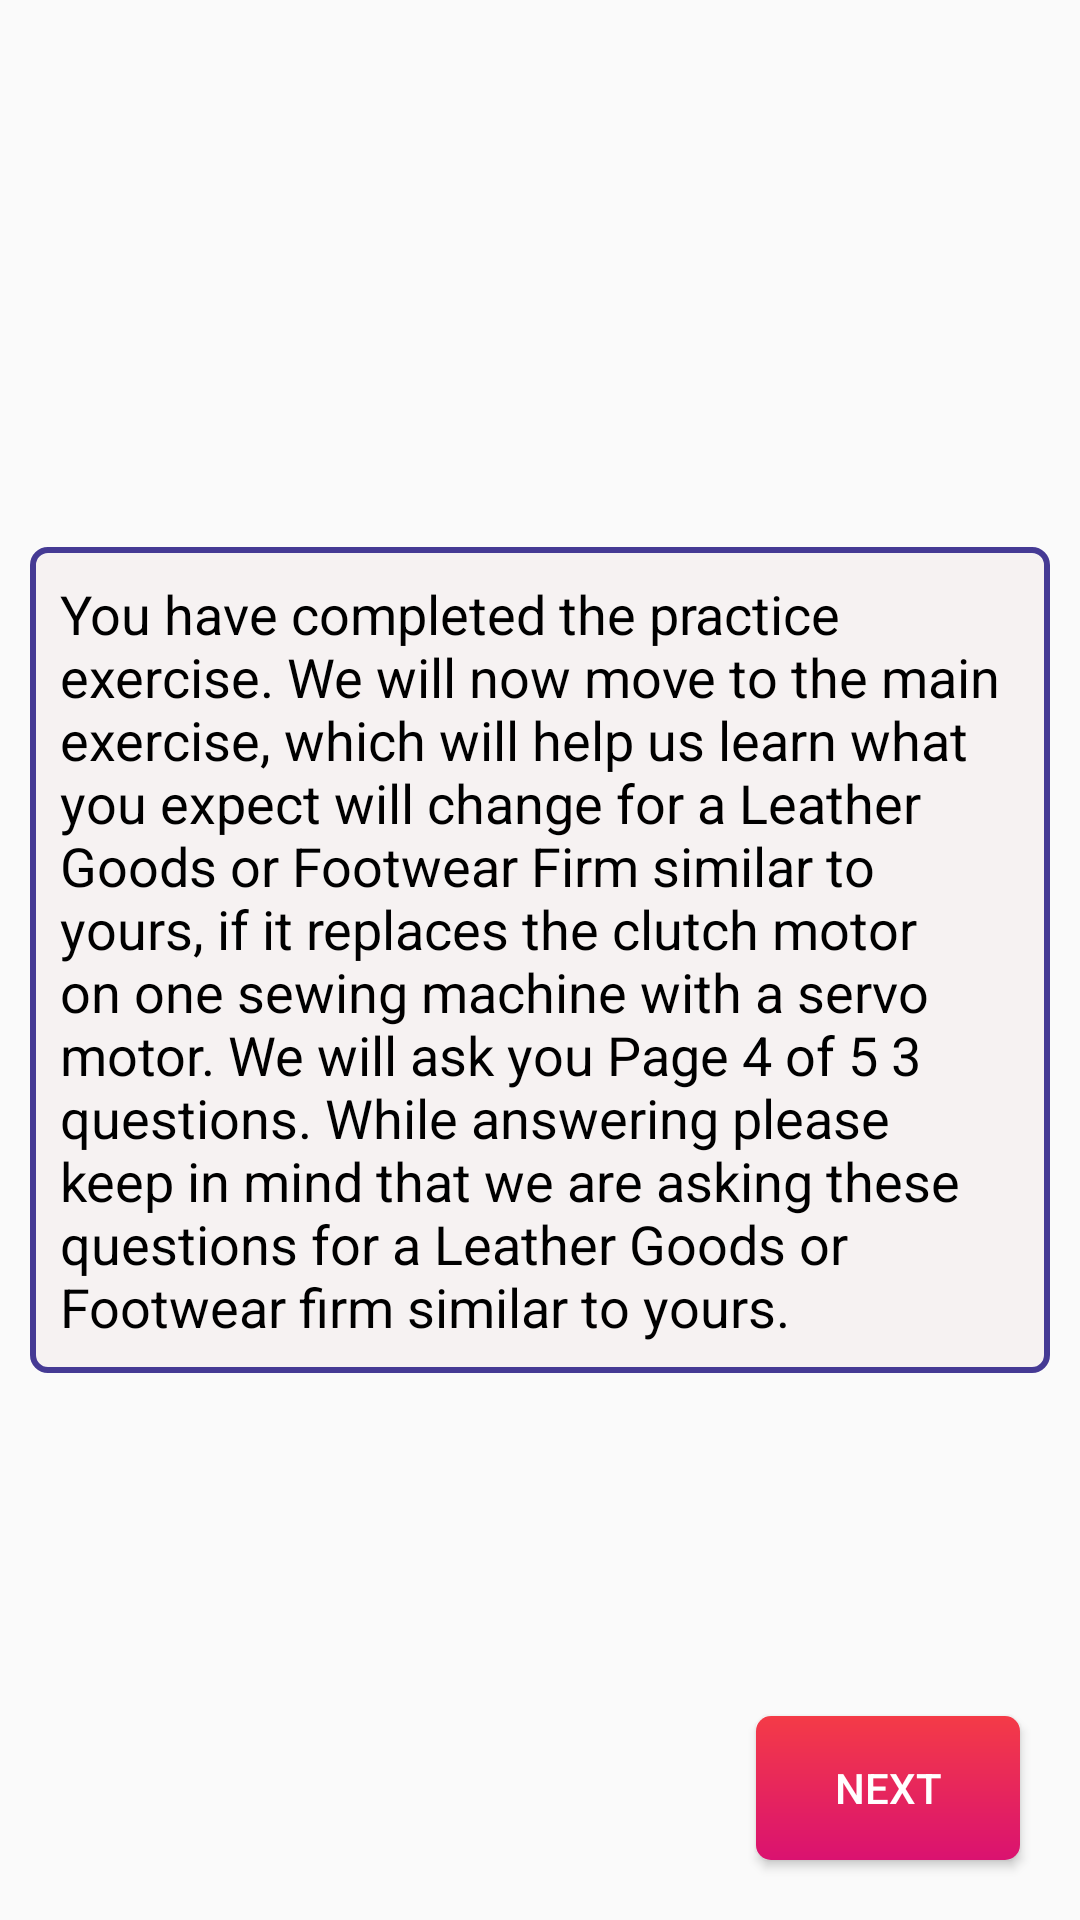

Write the Android layout XML for this screen, with the resource values it uses.
<!-- AndroidManifest.xml: application theme AppTheme -->
<!-- res/layout/activity_practice_session_end.xml -->
<?xml version="1.0" encoding="utf-8"?>
<androidx.constraintlayout.widget.ConstraintLayout xmlns:android="http://schemas.android.com/apk/res/android"
    xmlns:app="http://schemas.android.com/apk/res-auto"
    xmlns:tools="http://schemas.android.com/tools"
    android:layout_width="match_parent"
    android:layout_height="match_parent"
    android:padding="10dp"
    tools:context=".PracticeSessionEndActivity">


    <TextView
        android:padding="10dp"
        android:id="@+id/textView1"
        android:layout_width="wrap_content"
        android:layout_height="wrap_content"
        app:layout_constraintLeft_toLeftOf="parent"
        app:layout_constraintTop_toTopOf="parent"
        app:layout_constraintRight_toRightOf="parent"
        app:layout_constraintBottom_toBottomOf="parent"
        android:background="@drawable/edit_text_name_bg"
        android:text="@string/practiceSessionEndText"
        android:textColor="@color/black"
        android:textSize="18sp"/>

    <Button
        android:id="@+id/button1"
        android:layout_width="wrap_content"
        android:layout_height="wrap_content"
        android:text="Next"
        app:layout_constraintBottom_toBottomOf="parent"
        app:layout_constraintRight_toRightOf="parent"
        android:layout_margin="10dp"
        android:padding="10dp"
        android:textColor="@color/white"
        android:background="@drawable/custom_button"
        />


</androidx.constraintlayout.widget.ConstraintLayout>
<!-- resources referenced by this layout -->
<resources>
  <!-- drawable custom_button (drawable) -->
  <?xml version="1.0" encoding="utf-8"?>
  <shape xmlns:android="http://schemas.android.com/apk/res/android">
      android:shape="rectangle">
      <corners
          android:radius="5dp"/>
      <gradient
          android:angle="90"
          android:endColor="#f43b47"
          android:startColor="#da1270"
          android:type="linear" />
  </shape>
  <!-- drawable edit_text_name_bg (drawable) -->
  <?xml version="1.0" encoding="utf-8"?>
  <shape xmlns:android="http://schemas.android.com/apk/res/android">
  
      <corners android:radius="5dp"/>
      <solid android:color="#F6F2F2" />
      <stroke android:width="2dp"
          android:color="#453a94" />
  
  </shape>
  <string name="practiceSessionEndText">You have completed the practice exercise. We will now move to the main exercise, which will
  help us learn what you expect will change for a Leather Goods or Footwear Firm similar to
  yours, if it replaces the clutch motor on one sewing machine with a servo motor. We will ask you
  
  Page 4 of 5
  
  3 questions. While answering please keep in mind that we are asking these questions for a
  Leather Goods or Footwear firm similar to yours.</string>
  <style name="AppTheme" parent="Theme.AppCompat.Light.NoActionBar">
          
      </style>
  <!-- not gathered from this repository: default colours our renderer supplied (Android Studio template values) -->
  <color name="black">#FF000000</color>
  <color name="white">#FFFFFFFF</color>
</resources>
